Run: headless pygame with SDL's dummy video driver; simulated clock (each Clock.tick advances the game by its frame time, no real sleeping); random seed 0; keys injected as events and as key.get_pressed() state; no mouse input.
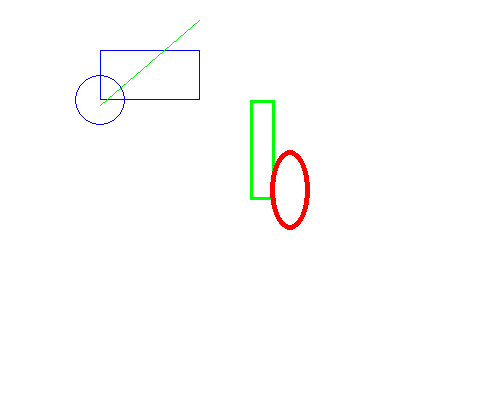
Frame 1 of 4 · flips 1–60 · no input
Frame 2 of 4 · flips 61–180 · tapped SPACE, RETURN · held RIGHT (→), D · screen unchanged from frame 1, image omitted
Frame 3 of 4 · flips 181–300 · held DOWN (↓), S · screen unchanged from frame 2, image omitted
Frame 4 of 4 · flips 301–420 · held LEFT (←), A, UP (↑), W · screen unchanged from frame 3, image omitted

The pygame program that drew these frames:

import pygame, sys

AZUL = (0,0,255)

pygame.init()

PANTALLA = pygame.display.set_mode((500,400))#Width y Height
pygame.display.set_caption("Test_Juego")
PANTALLA.fill((255,255,255))

rectangulo = pygame.draw.rect(PANTALLA, "Blue", (100,50, 100, 50),1)
rectangulo_2 = pygame.draw.rect(PANTALLA, "Green", (250, 100, 25, 100),3)

pygame.draw.line(PANTALLA, "Green", (100, 105), (199, 20), 1)

pygame.draw.circle(PANTALLA, AZUL, (100,100), 25, 1)

pygame.draw.ellipse(PANTALLA, "Red", (270, 150, 40, 80), 5)

while True:
    for evento in pygame.event.get():
        if evento.type == pygame.QUIT:
            pygame.quit()
            sys.exit()

    pygame.display.update()
